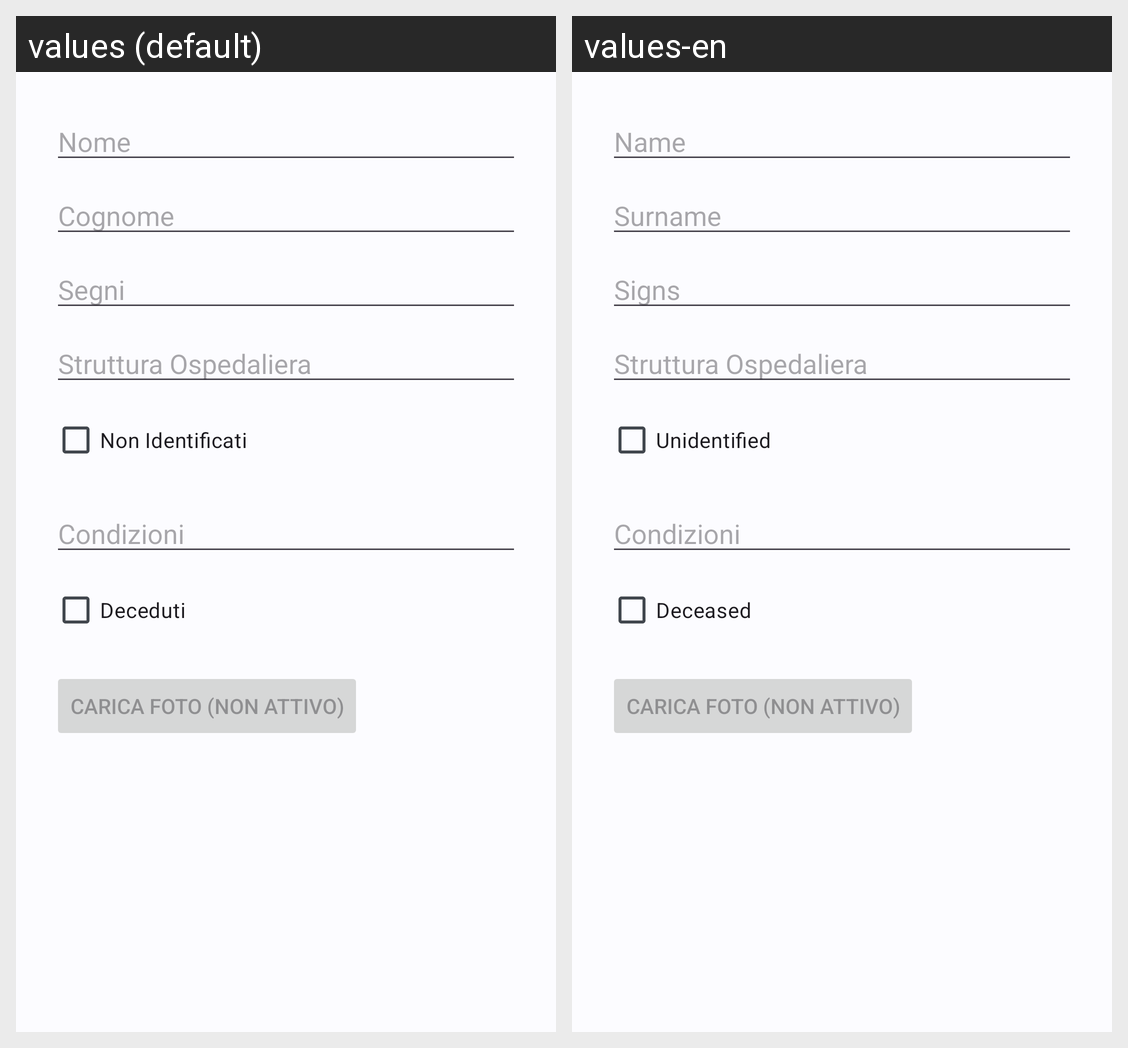

Locale-by-locale string values for the Android screen shown in this grid:
Android screen res/layout/dialog_add_patient.xml rendered under 2 locales, left to right: values (default), values-en. Device: Nexus 5 (rendered at 1080×1920; each locale shown at half size, 540×960, under a caption strip naming it); theme Theme.ChasingLifes.
Strings drawn on this screen, with the default value and each locale's value (text and hints the layout hard-codes, and strings that could not be matched under every locale, appear in the picture but are not listed):

name_hint
  values: Nome
  values-en: Name

surname_hint
  values: Cognome
  values-en: Surname

signs_label
  values: Segni
  values-en: Signs

unidentified
  values: Non Identificati
  values-en: Unidentified

deceased
  values: Deceduti
  values-en: Deceased
